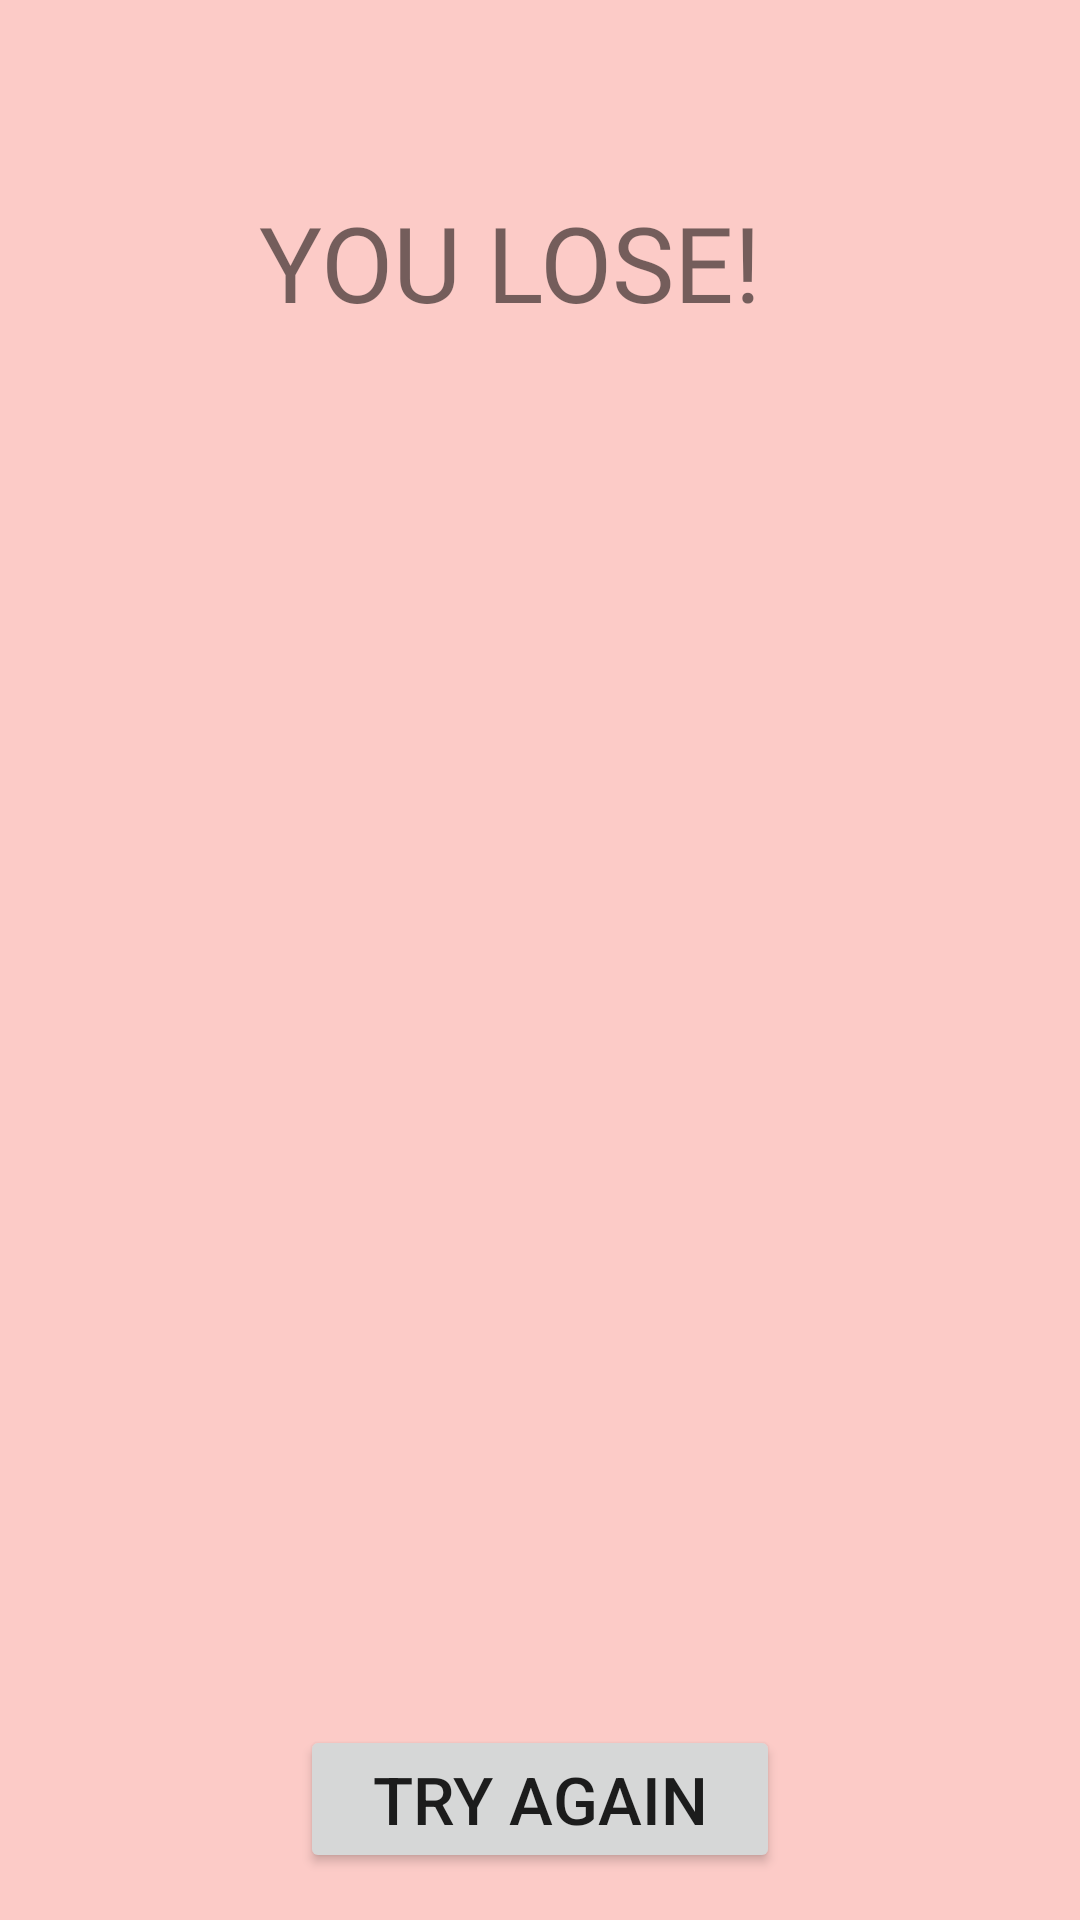

Produce the Android XML layout that renders to this screen, including the resource entries it uses.
<!-- AndroidManifest.xml: application theme Theme.MyQuiz -->
<!-- res/layout/fragment_game_over.xml -->
<?xml version="1.0" encoding="utf-8"?>
<layout xmlns:android="http://schemas.android.com/apk/res/android"
    xmlns:app="http://schemas.android.com/apk/res-auto"
    xmlns:tools="http://schemas.android.com/tools"
    tools:context="com.example.myquiz.FragmentGameOver">

    <androidx.constraintlayout.widget.ConstraintLayout
        android:id="@+id/gameLoseConstraintLayout"
        android:layout_width="match_parent"
        android:layout_height="match_parent"
        android:background="#46F44336">

        <TextView
            android:id="@+id/textView2"
            android:layout_width="186dp"
            android:layout_height="63dp"
            android:layout_marginTop="64dp"
            android:fontFamily="@font/alata"
            android:text="YOU LOSE!"
            android:textSize="35sp"
            app:layout_constraintEnd_toEndOf="parent"
            app:layout_constraintHorizontal_bias="0.497"
            app:layout_constraintStart_toStartOf="parent"
            app:layout_constraintTop_toTopOf="parent"
            tools:ignore="TextSizeCheck" />

        <ImageView
            android:id="@+id/imageView4"
            android:layout_width="190dp"
            android:layout_height="336dp"
            android:layout_marginTop="52dp"
            android:scaleType="fitCenter"
            android:contentDescription="image_try_again"
            app:layout_constraintEnd_toEndOf="parent"
            app:layout_constraintHorizontal_bias="0.506"
            app:layout_constraintStart_toStartOf="parent"
            app:layout_constraintTop_toBottomOf="@+id/textView2"
            app:srcCompat="@drawable/try_again" />

        <Button
            android:id="@+id/btnTryAgain"
            android:layout_width="match_parent"
            android:layout_height="wrap_content"
            android:layout_marginHorizontal="100dp"
            android:layout_marginTop="60dp"
            android:text="@string/try_again"
            android:textSize="22sp"
            app:layout_constraintEnd_toEndOf="parent"
            app:layout_constraintHorizontal_bias="0.51"
            app:layout_constraintStart_toStartOf="parent"
            app:layout_constraintTop_toBottomOf="@+id/imageView4" />

    </androidx.constraintlayout.widget.ConstraintLayout>
</layout>
<!-- resources referenced by this layout -->
<resources>
  <string name="try_again">Try Again</string>
  <style name="Theme.MyQuiz" parent="Base.Theme.MyQuiz" />
  <style name="Base.Theme.MyQuiz" parent="Theme.MaterialComponents.Light.DarkActionBar">
          
          <item name="colorPrimary">#FF008577</item>
          <item name="colorPrimaryDark">#FF00574B</item>
          <item name="colorAccent">#FF7E53C5</item>
      </style>
</resources>
